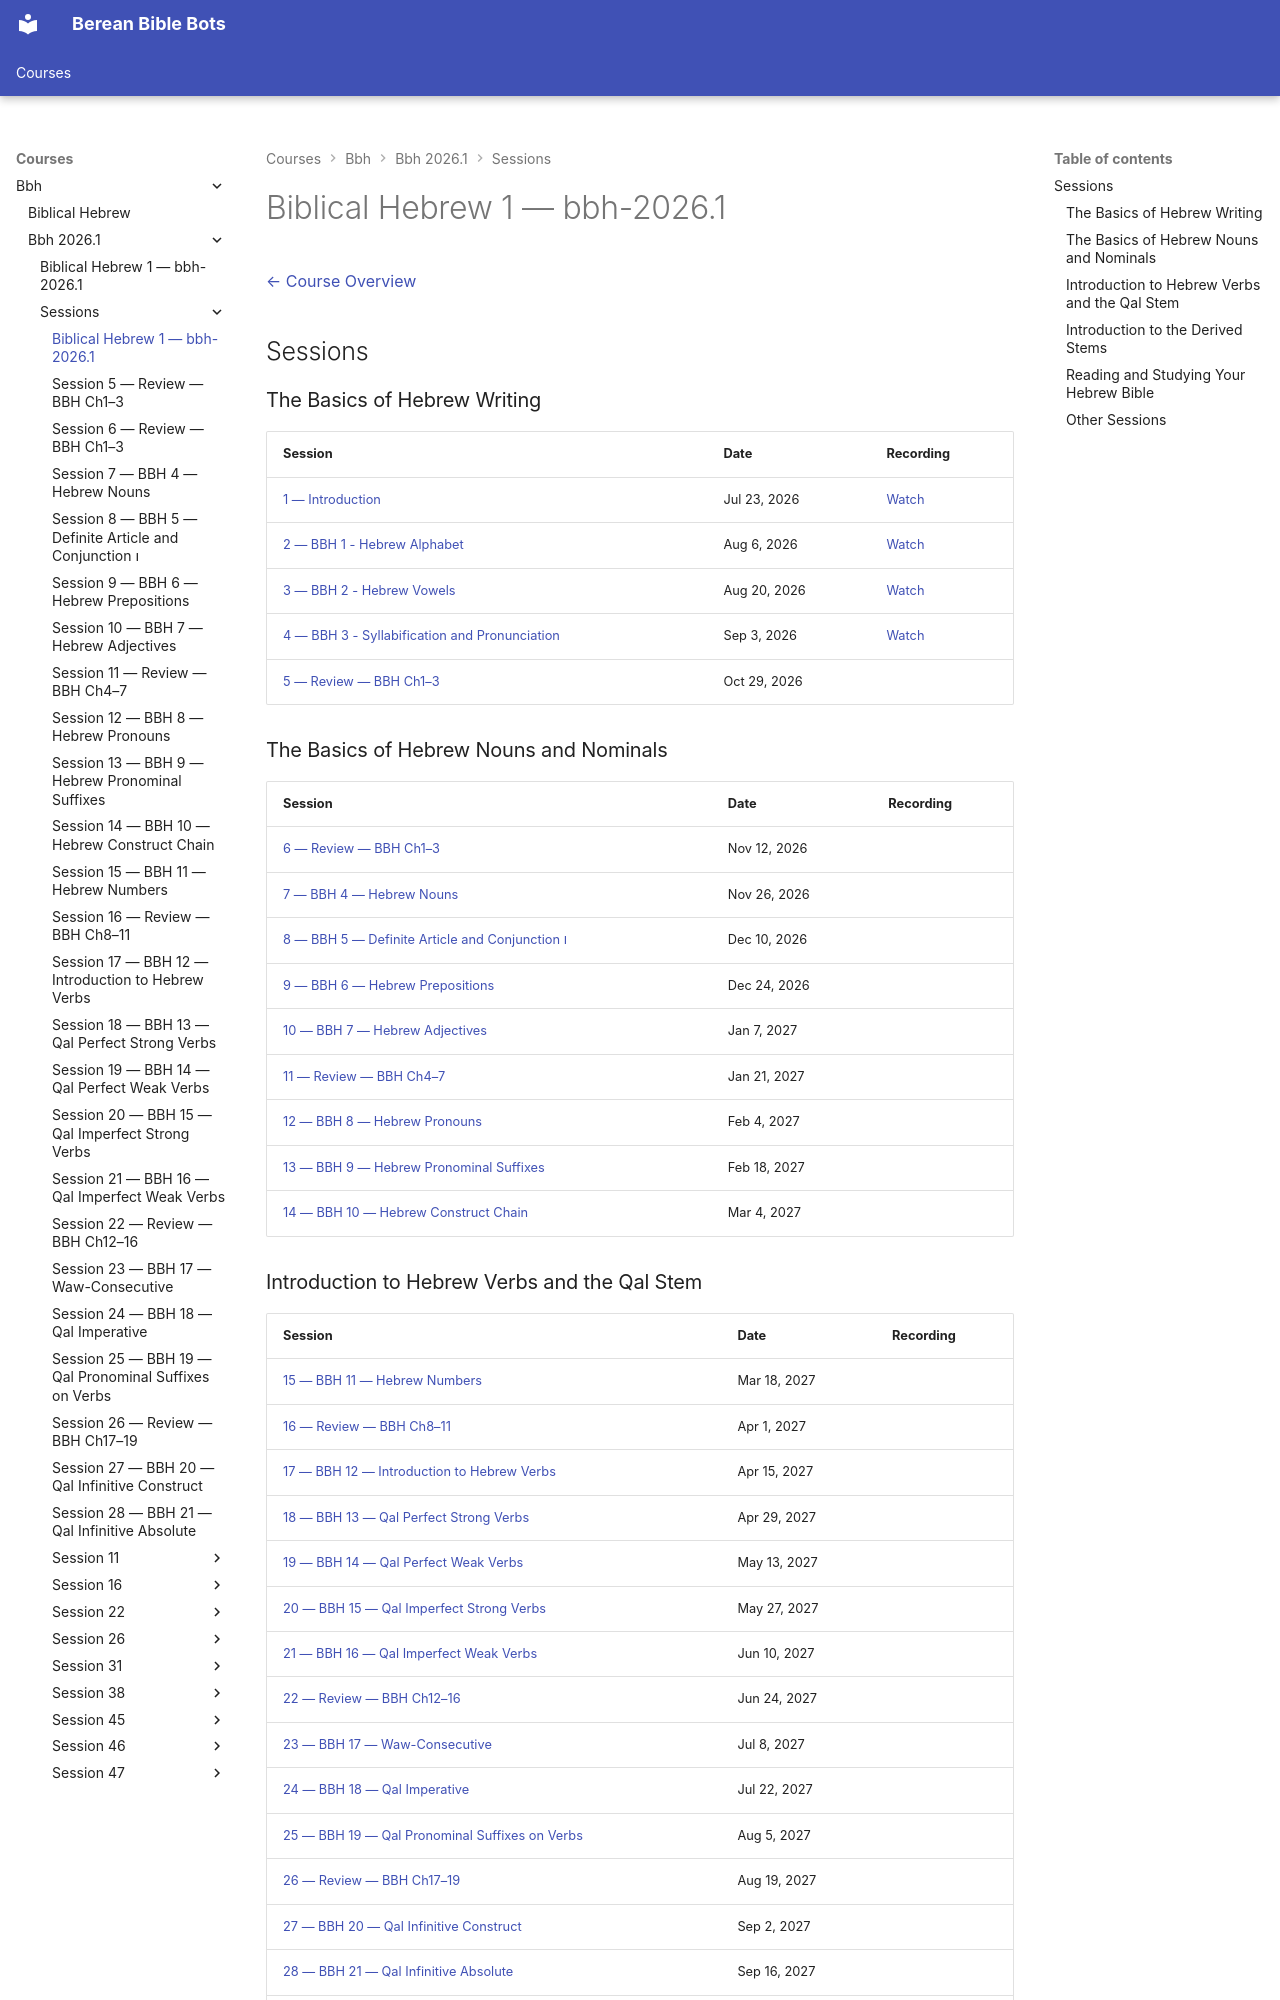

repository: beztechconsulting/berean-bible-bots · page: courses/bbh/bbh-2026.1/sessions/index.html · generator: mkdocs

# Biblical Hebrew 1 — bbh-2026.1

[← Course Overview](../index.md)

## Sessions

### The Basics of Hebrew Writing

| Session | Date | Recording |
|---|---|---|
| [1 — Introduction](session-01.md) | Jul 23, 2026 | [Watch](https://drive.google.com/file/d/1-04RP3mNELzgHx1RKOUG7I8HIMzg9QYM/view) |
| [2 — BBH 1 - Hebrew Alphabet](session-02.md) | Aug 6, 2026 | [Watch](https://drive.google.com/file/d/1BnqXP_-IHB0fRs0LMK5Ud4VyoaOv9qMf/view?usp=drive_web) |
| [3 — BBH 2 - Hebrew Vowels](session-03.md) | Aug 20, 2026 | [Watch](https://drive.google.com/file/d/1d2fNZrpQAVHC8tVUodyzwX6LDQbdgVQ8/view) |
| [4 — BBH 3 - Syllabification and Pronunciation](session-04.md) | Sep 3, 2026 | [Watch](https://drive.google.com/file/d/1MopCT8Mac8idnTa0GHeC2nwF5aR7qfIP/view) |
| [5 — Review — BBH Ch1–3](session-05.md) | Oct 29, 2026 |  |

### The Basics of Hebrew Nouns and Nominals

| Session | Date | Recording |
|---|---|---|
| [6 — Review — BBH Ch1–3](session-06.md) | Nov 12, 2026 |  |
| [7 — BBH 4 — Hebrew Nouns](session-07.md) | Nov 26, 2026 |  |
| [8 — BBH 5 — Definite Article and Conjunction ו](session-08.md) | Dec 10, 2026 |  |
| [9 — BBH 6 — Hebrew Prepositions](session-09.md) | Dec 24, 2026 |  |
| [10 — BBH 7 — Hebrew Adjectives](session-10.md) | Jan 7, 2027 |  |
| [11 — Review — BBH Ch4–7](session-11.md) | Jan 21, 2027 |  |
| [12 — BBH 8 — Hebrew Pronouns](session-12.md) | Feb 4, 2027 |  |
| [13 — BBH 9 — Hebrew Pronominal Suffixes](session-13.md) | Feb 18, 2027 |  |
| [14 — BBH 10 — Hebrew Construct Chain](session-14.md) | Mar 4, 2027 |  |
